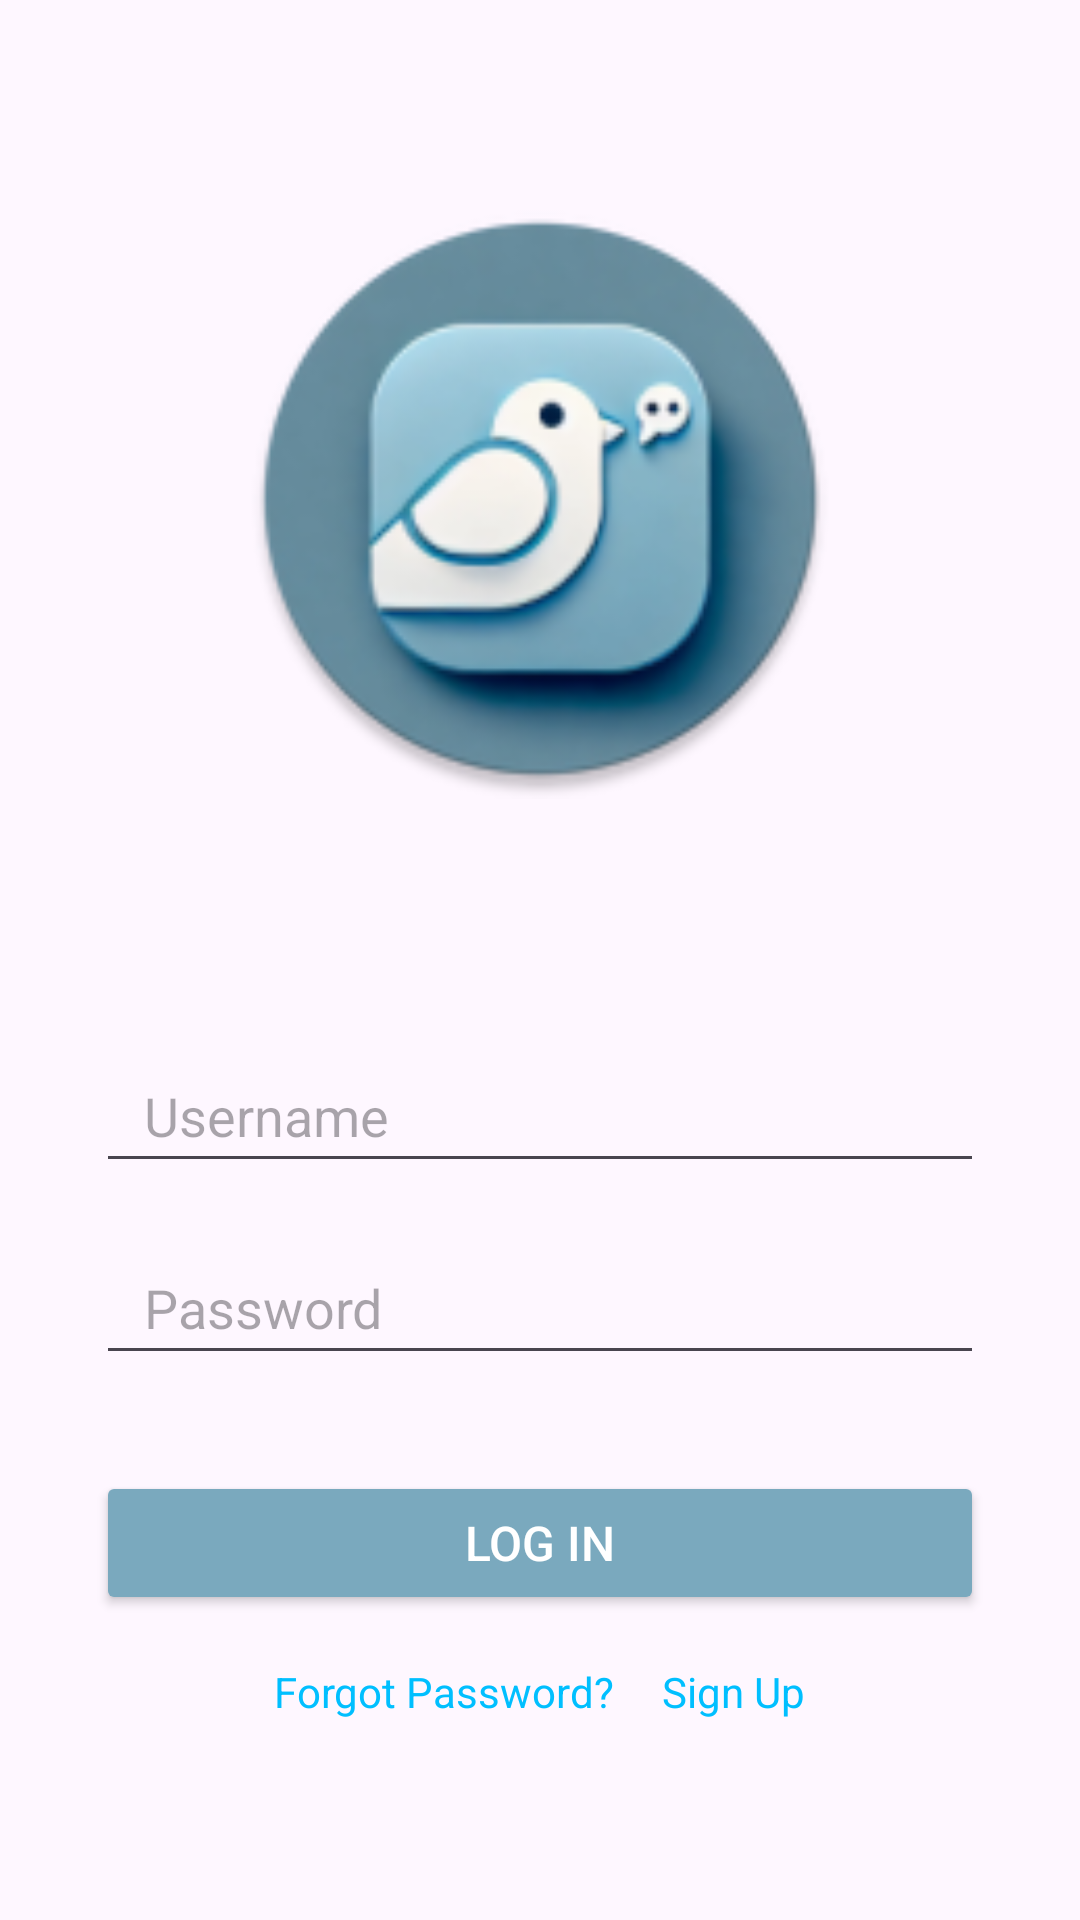

Android layout source for this screen:
<!-- AndroidManifest.xml: application theme Theme.Kobutor -->
<!-- res/layout/activity_login.xml -->
<?xml version="1.0" encoding="utf-8"?>
<androidx.constraintlayout.widget.ConstraintLayout xmlns:android="http://schemas.android.com/apk/res/android"
    xmlns:tools="http://schemas.android.com/tools"
    android:id="@+id/main"
    android:layout_width="match_parent"
    android:layout_height="match_parent"
    tools:context=".activities.auth.LoginActivity">

    <!-- res/layout/activity_login.xml -->
    <LinearLayout
        android:layout_width="match_parent"
        android:layout_height="match_parent"
        android:orientation="vertical"
        android:padding="32dp"
        android:gravity="center">

        
        <ImageView
            android:id="@+id/logo"
            android:layout_width="200dp"
            android:layout_height="200dp"

            android:src="@mipmap/ic_launcher_round"
            android:background="@drawable/circle_bg"
            android:contentDescription="@string/app_logo"
            android:layout_marginBottom="80dp"/>

        
        <EditText
            android:id="@+id/username"
            android:layout_width="match_parent"
            android:layout_height="48dp"
            android:autofillHints="Enter username"
            android:hint="@string/username"
            android:paddingHorizontal="16dp"
            android:layout_marginBottom="16dp"
            android:inputType="text"/>

        
        <EditText
            android:id="@+id/password"
            android:layout_width="match_parent"
            android:layout_height="48dp"
            android:autofillHints="Enter Password"
            android:hint="@string/password"
            android:paddingHorizontal="16dp"
            android:layout_marginBottom="32dp"
            android:inputType="textPassword"/>

        
        <Button
            android:id="@+id/login_button"
            android:layout_width="match_parent"
            android:layout_height="48dp"
            android:text="@string/log_in"
            android:textColor="#FFFFFF"
            android:backgroundTint="@color/colorPrimaryDark"
            android:textSize="16sp"/>

        
        <LinearLayout
            android:layout_width="match_parent"
            android:layout_height="wrap_content"
            android:orientation="horizontal"
            android:gravity="center"
            android:layout_marginTop="16dp">

            <TextView
                android:id="@+id/forgot_password"
                android:layout_width="wrap_content"
                android:layout_height="wrap_content"
                android:text="@string/forgot_password"
                android:textColor="@color/sky_blue"
                android:textSize="14sp"
                android:layout_marginEnd="16dp"/>

            <TextView
                android:id="@+id/sign_up"
                android:layout_width="wrap_content"
                android:layout_height="wrap_content"
                android:text="@string/sign_up"
                android:textColor="@color/sky_blue"
                android:textSize="14sp"/>
        </LinearLayout>
    </LinearLayout>

</androidx.constraintlayout.widget.ConstraintLayout>
<!-- resources referenced by this layout -->
<resources>
  <color name="colorPrimaryDark">#7aa9be</color>
  <color name="sky_blue">#00BFFF</color>
  <!-- mipmap ic_launcher_round: webp bitmap (mipmap-hdpi, 6168 bytes) -->
  <string name="app_logo">App Logo</string>
  <string name="forgot_password">Forgot Password?</string>
  <string name="log_in">Log In</string>
  <string name="password">Password</string>
  <string name="sign_up">Sign Up</string>
  <string name="username">Username</string>
  <style name="Theme.Kobutor" parent="Theme.Material3.DayNight.NoActionBar">
          
          <item name="colorPrimary">@color/colorPrimary</item>
          <item name="colorPrimaryVariant">@color/colorPrimaryDark</item>
          <item name="colorAccent">@color/colorAccent</item>
  
          
          <item name="android:statusBarColor">@color/colorPrimaryDark</item>
  
          
          <item name="android:navigationBarColor">@color/colorPrimary</item>
      </style>
  <color name="colorPrimary">#7aa9be</color>
  <color name="colorAccent">#668c9f</color>
</resources>
